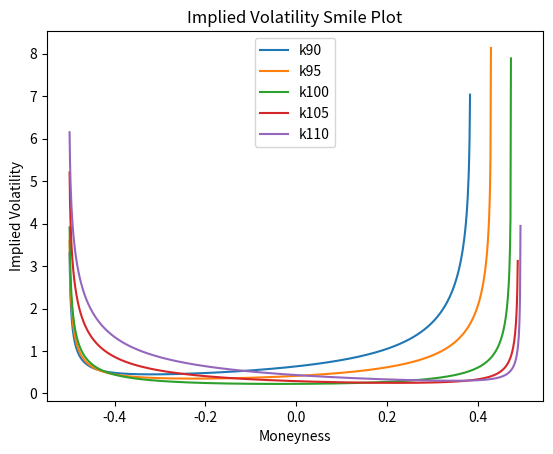

The script that saved this image:

import math
import numpy as np
import matplotlib.pyplot as plt
from scipy.stats import norm
import scipy.optimize as sc

# The stock data given by the question is defined below

price = 100
Time = 1/12
Strike = [90, 95, 97.5, 100, 105, 110]
put = [1.3675, 1.7984, 2, 2.3828, 5.7711, 10.2249]
r=0.05
y=0

M = np.arange(-0.5,0.5,0.001)     #This is the moneyness array, which ranges from -0.5 to 0.5 by construction

def volatility (S,T,K,P,M):      #This function describes volatility based on Moneyness
  sigma = (norm.ppf((P+S*math.exp(-y*T)*(0.5+M))/(K*math.exp(-r*T)))+norm.ppf(0.5-M))/(math.sqrt(T))
  return sigma

k90 = plt.plot (M, volatility(price, Time, Strike[0], put[0], M), label='k90')
k95 = plt.plot (M, volatility(price, Time, Strike[1], put[1], M), label='k95')
k100 = plt.plot (M, volatility(price, Time, Strike[3], put[3], M), label='k100')
k105 = plt.plot (M, volatility(price, Time, Strike[4], put[4], M), label='k105')
k110 = plt.plot (M, volatility(price, Time, Strike[5], put[5], M), label='k110')
plt.xlabel('Moneyness')
plt.ylabel('Implied Volatility')
plt.legend()
plt.title('Implied Volatility Smile Plot')
plt.show()
